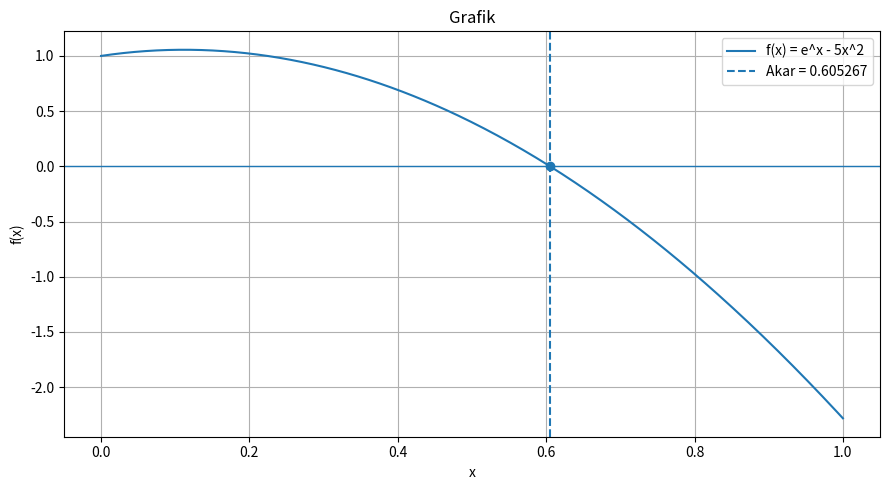

This figure's Python source:

import math
import numpy as np
import matplotlib.pyplot as plt

# Fungsi persamaan
def f(x):
    return math.exp(x) - 5 * x**2

# Batas awal dan toleransi
a = 0
b = 1
epsilon = 0.00001

iterasi = 0

print("METODE")
print("f(x) = e^x - 5x^2")
print("Lebar awal =", abs(b - a))
print()

print("Iterasi |    a     |    c     |    b     |   f(a)   |   f(c)   |   f(b)   | Selang Baru | Lebar")
print("-" * 125)

while abs(b - a) > epsilon:
    # Titik tengah
    c = (a + b) / 2

    # Nilai fungsi
    fa = f(a)
    fc = f(c)
    fb = f(b)

    # Menentukan selang baru
    if fa * fc < 0:
        selang = "[a, c]"
        a_baru = a
        b_baru = c
    else:
        selang = "[c, b]"
        a_baru = c
        b_baru = b

    # Menghitung lebar interval
    lebar = abs(b_baru - a_baru)

    # Menampilkan hasil iterasi
    print(f"{iterasi:7d} | {a:.6f} | {c:.6f} | {b:.6f} | "
          f"{fa:8.6f} | {fc:8.6f} | {fb:8.6f} | "
          f"{selang:11s} | {lebar:.8f}")

    # Memperbarui batas
    a = a_baru
    b = b_baru
    iterasi += 1

# Perkiraan akar
akar = (a + b) / 2

print("-" * 125)
print("Jumlah iterasi =", iterasi)
print(f"Interval akhir = [{a:.8f}, {b:.8f}]")
print(f"Lebar = {abs(b-a):.8f}")
print(f"Akar persamaan = {akar:.8f}")
print(f"Nilai f(akar) = {f(akar):.10f}")

# Membuat grafik
x = np.linspace(0, 1, 400)
y = np.exp(x) - 5 * x**2

plt.figure(figsize=(9, 5))
plt.plot(x, y, label="f(x) = e^x - 5x^2")
plt.axhline(0, linewidth=1)
plt.axvline(akar, linestyle="--",
            label=f"Akar = {akar:.6f}")
plt.scatter(akar, f(akar), zorder=3)

plt.xlabel("x")
plt.ylabel("f(x)")
plt.title("Grafik")
plt.grid(True)
plt.legend()
plt.tight_layout()
plt.show()
